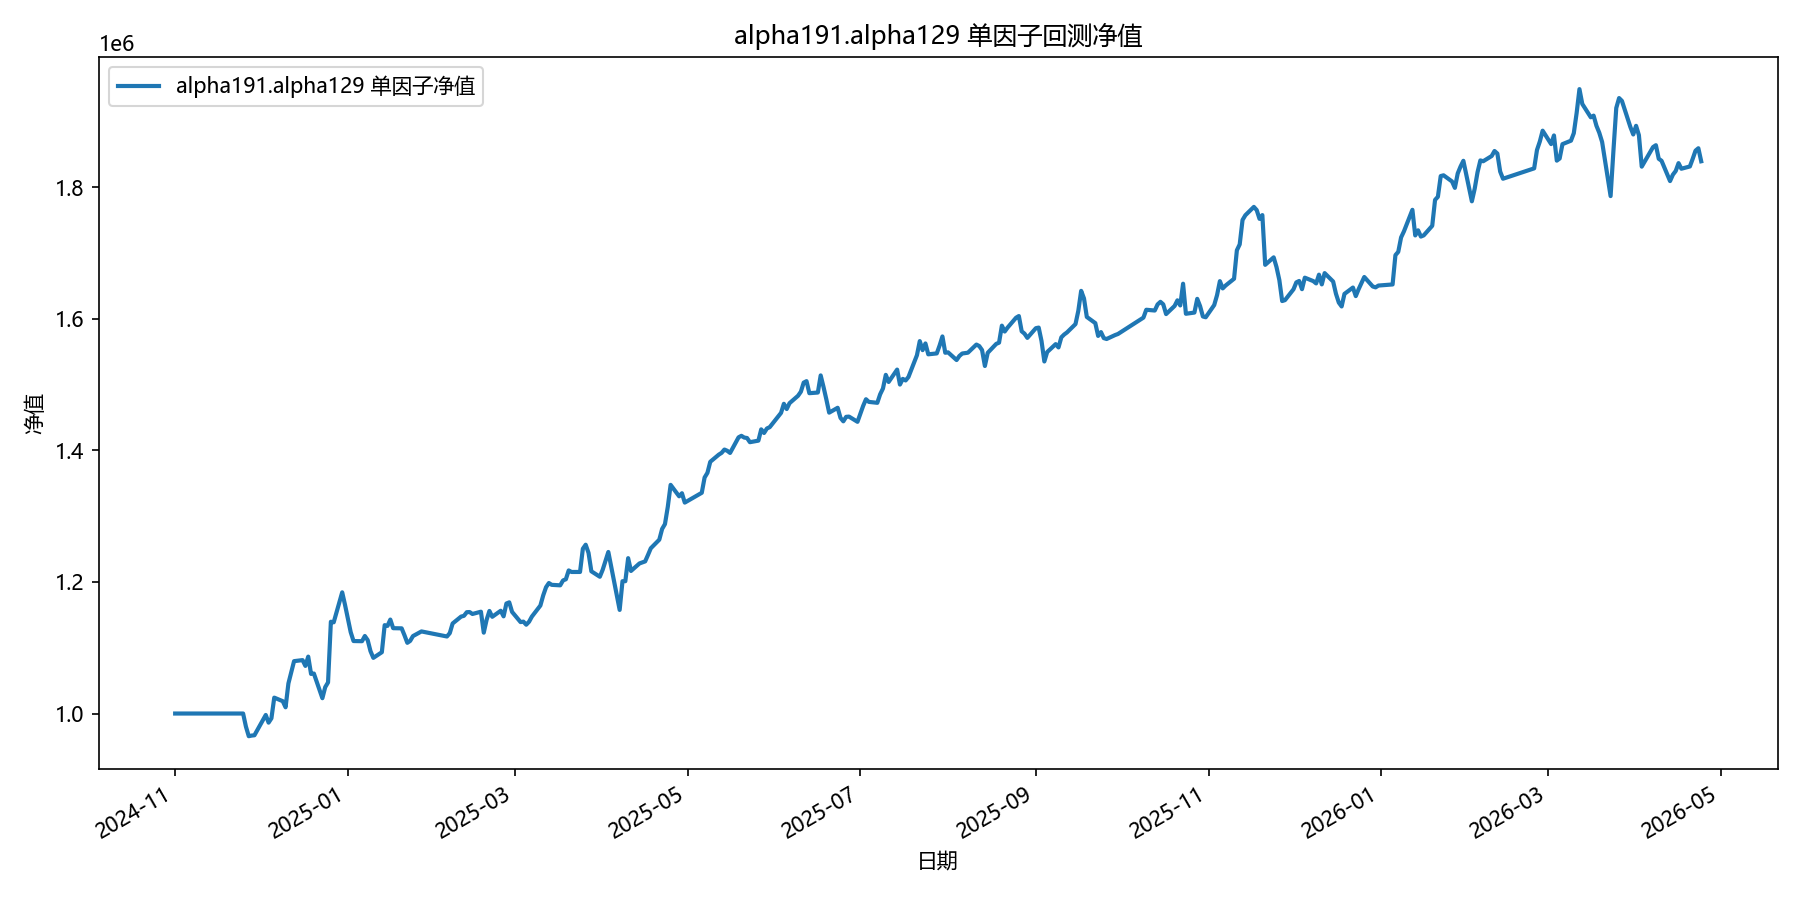

Values plotted in this chart, from the file beside it:
date, equity
2024-11-01, 1000000
2024-11-04, 1000000
2024-11-05, 1000000
2024-11-06, 1000000
2024-11-07, 1000000
2024-11-08, 1000000
2024-11-11, 1000000
2024-11-12, 1000000
2024-11-13, 1000000
2024-11-14, 1000000
2024-11-15, 1000000
2024-11-18, 1000000
2024-11-19, 1000000
2024-11-20, 1000000
2024-11-21, 1000000
2024-11-22, 1000000
2024-11-25, 1000000
2024-11-26, 980057
2024-11-27, 965533
2024-11-28, 966469
2024-11-29, 966948
2024-12-02, 989854
2024-12-03, 997796
2024-12-04, 986154
2024-12-05, 992712
2024-12-06, 1024154
2024-12-09, 1018761
2024-12-10, 1009465
2024-12-11, 1045711
2024-12-12, 1062728
2024-12-13, 1079631
2024-12-16, 1081205
2024-12-17, 1072408
2024-12-18, 1086540
2024-12-19, 1060238
2024-12-20, 1060777
2024-12-23, 1023284
2024-12-24, 1040120
2024-12-25, 1047305
2024-12-26, 1139539
2024-12-27, 1138703
2024-12-30, 1184272
2024-12-31, 1165113
2025-01-02, 1123754
2025-01-03, 1110205
2025-01-06, 1109966
2025-01-07, 1117845
2025-01-08, 1111611
2025-01-09, 1094781
2025-01-10, 1084638
2025-01-13, 1093205
2025-01-14, 1134377
2025-01-15, 1133260
2025-01-16, 1142855
2025-01-17, 1129746
2025-01-20, 1129515
2025-01-21, 1118958
2025-01-22, 1107502
2025-01-23, 1110424
2025-01-24, 1117768
... 299 more rows
